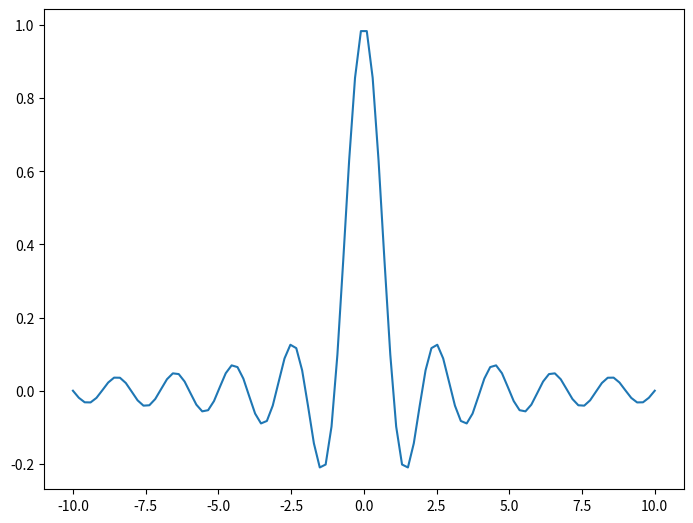

The matplotlib source for this figure:
import numpy as np
import matplotlib.pyplot as plt

figure = plt.figure(1, figsize=[8, 6])
ax = figure.add_axes([0.1, 0.1, 0.8, 0.8])

x = np.linspace(-10, 10, 100)       # -10到10产生100个点
# y = np.i0(x)
y = np.sinc(x)          # 新哥曲线


ax.plot(x,y)

plt.show()


























